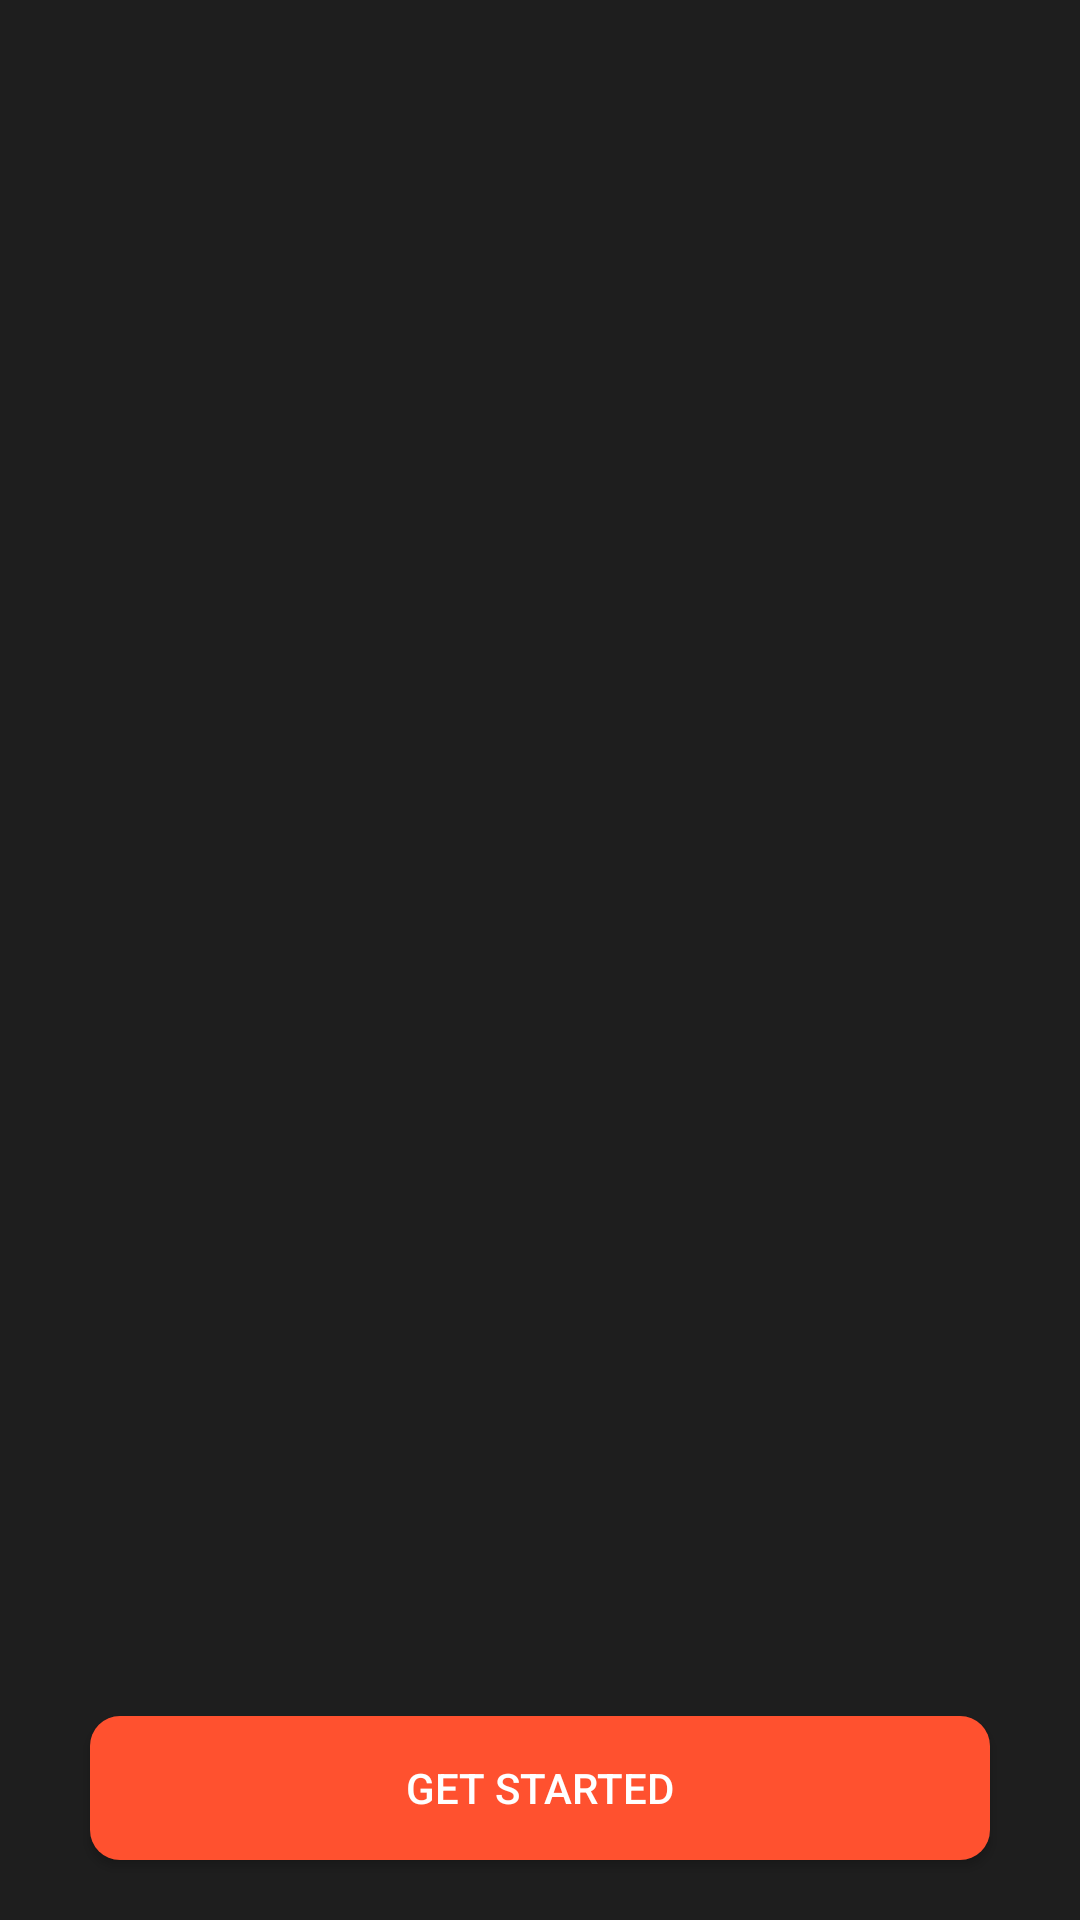

Here is an Android app screen rendered from its layout file. Give the layout XML and the strings, colors and styles it references.
<!-- AndroidManifest.xml: application theme Theme.MovieZone -->
<!-- res/layout/fragment_onboarding.xml -->
<?xml version="1.0" encoding="utf-8"?>
<LinearLayout
    android:background="@color/greybg"
    xmlns:android="http://schemas.android.com/apk/res/android"
    xmlns:tools="http://schemas.android.com/tools"
    xmlns:app="http://schemas.android.com/apk/res-auto"
    android:layout_width="match_parent"
    android:layout_height="match_parent"
    android:orientation="vertical"
    tools:context=".app.ui.onboarding.OnboardingFragment">

    
    <androidx.viewpager2.widget.ViewPager2
        android:id="@+id/viewPager"
        android:layout_width="match_parent"
        android:layout_height="0dp"
        android:layout_weight="1"/>

    <com.google.android.material.tabs.TabLayout
        android:background="@color/greybg"
        android:id="@+id/tabLayout"
        android:layout_width="wrap_content"
        android:layout_height="wrap_content"
        android:layout_gravity="center_horizontal"
        android:layout_marginBottom="15dp"
        app:tabIndicatorHeight="0dp"
        app:tabRippleColor="@android:color/transparent"
        app:tabGravity="center"
        app:tabMode="fixed"
        app:tabPaddingStart="5dp"
        app:tabPaddingEnd="5dp"/>

    <androidx.appcompat.widget.AppCompatButton
        android:layout_marginHorizontal="30dp"
        android:layout_marginBottom="20dp"
        android:id="@+id/get_started"
        android:background="@drawable/btn_shape"
        android:layout_width="match_parent"
        android:layout_height="wrap_content"
       android:textColor="@color/white" android:text="Get Started" />


</LinearLayout>
<!-- resources referenced by this layout -->
<resources>
  <color name="greybg">#1E1E1E</color>
  <color name="white">#FFFFFFFF</color>
  <!-- drawable btn_shape (drawable) -->
  <?xml version="1.0" encoding="utf-8"?>
  <shape xmlns:android="http://schemas.android.com/apk/res/android">
      <solid android:color="@color/orange"/>,
      <corners android:radius="10dp"/>
  
  </shape>
  <style name="Theme.MovieZone" parent="Base.Theme.MovieZone" />
  <color name="orange">#FF512F </color>
  <style name="Base.Theme.MovieZone" parent="Theme.Material3.DayNight.NoActionBar">
          
          
      </style>
</resources>
